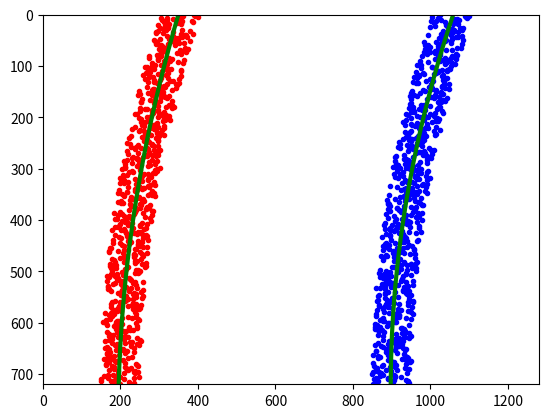

Reproduce this figure in Python.
import numpy as np
import matplotlib.pyplot as plt
# Generate some fake data to represent lane-line pixels
ploty = np.linspace(0, 719, num=720)# to cover same y-range as image
quadratic_coeff = 3e-4 # arbitrary quadratic coefficient
# For each y position generate random x position within +/-50 pix
# of the line base position in each case (x=200 for left, and x=900 for right)
leftx = np.array([200 + (y**2)*quadratic_coeff + np.random.randint(-50, high=51)
                              for y in ploty])
rightx = np.array([900 + (y**2)*quadratic_coeff + np.random.randint(-50, high=51)
                                for y in ploty])

leftx = leftx[::-1]  # Reverse to match top-to-bottom in y
#print(leftx)
rightx = rightx[::-1]  # Reverse to match top-to-bottom in y


# Fit a second order polynomial to pixel positions in each fake lane line
left_fit = np.polyfit(ploty, leftx, 2)
left_fitx = left_fit[0]*ploty**2 + left_fit[1]*ploty + left_fit[2]
right_fit = np.polyfit(ploty, rightx, 2)
right_fitx = right_fit[0]*ploty**2 + right_fit[1]*ploty + right_fit[2]

# Plot up the fake data
mark_size = 3
plt.plot(leftx, ploty, 'o', color='red', markersize=mark_size)
plt.plot(rightx, ploty, 'o', color='blue', markersize=mark_size)
plt.xlim(0, 1280)
plt.ylim(0, 720)
plt.plot(left_fitx, ploty, color='green', linewidth=3)
plt.plot(right_fitx, ploty, color='green', linewidth=3)
plt.gca().invert_yaxis() # to visualize as we do the images

# Define conversions in x and y from pixels space to meters
ym_per_pix = 30/720 # meters per pixel in y dimension
xm_per_pix = 3.7/700 # meters per pixel in x dimension

# Fit new polynomials to x,y in world space
y_eval = np.max(ploty)
print(type(ploty))
print(type(leftx))
left_fit_cr = np.polyfit(ploty*ym_per_pix, leftx*xm_per_pix, 2)
right_fit_cr = np.polyfit(ploty*ym_per_pix, rightx*xm_per_pix, 2)
# Calculate the new radii of curvature
left_curverad = ((1 + (2*left_fit_cr[0]*y_eval*ym_per_pix + left_fit_cr[1])**2)**1.5) / np.absolute(2*left_fit_cr[0])
right_curverad = ((1 + (2*right_fit_cr[0]*y_eval*ym_per_pix + right_fit_cr[1])**2)**1.5) / np.absolute(2*right_fit_cr[0])
# Now our radius of curvature is in meters
print(left_curverad, 'm', right_curverad, 'm')

plt.show()